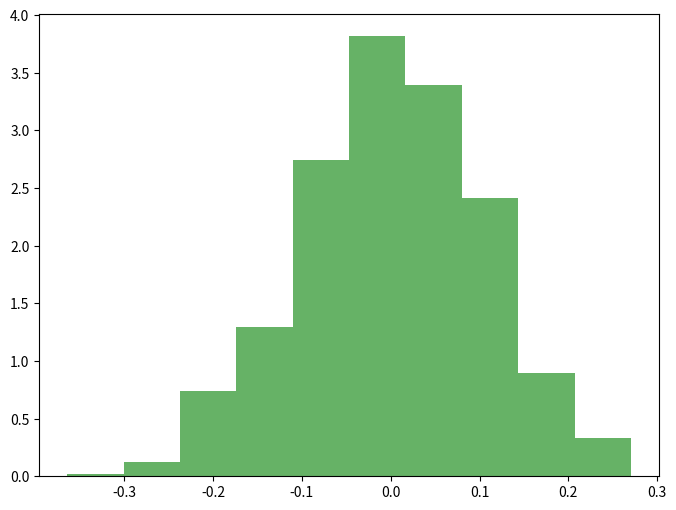

The script that saved this image:
# -*- coding: utf-8 -*-
"""Aula04.ipynb

Automatically generated by Colab.

Original file is located at
    https://colab.research.google.com/<link-removed>
"""

import numpy as np
import matplotlib.pyplot as plt

"""**Gerando dados simulando uma distribuição normal**"""

mu, sigma = 0, 0.1 #Média e desvio padrão

dados = np.random.normal(mu, sigma, 1000)
print(dados)

plt.figure(figsize=(8,6))
plt.hist(dados, bins=10, density=True, alpha=0.6, color='g')